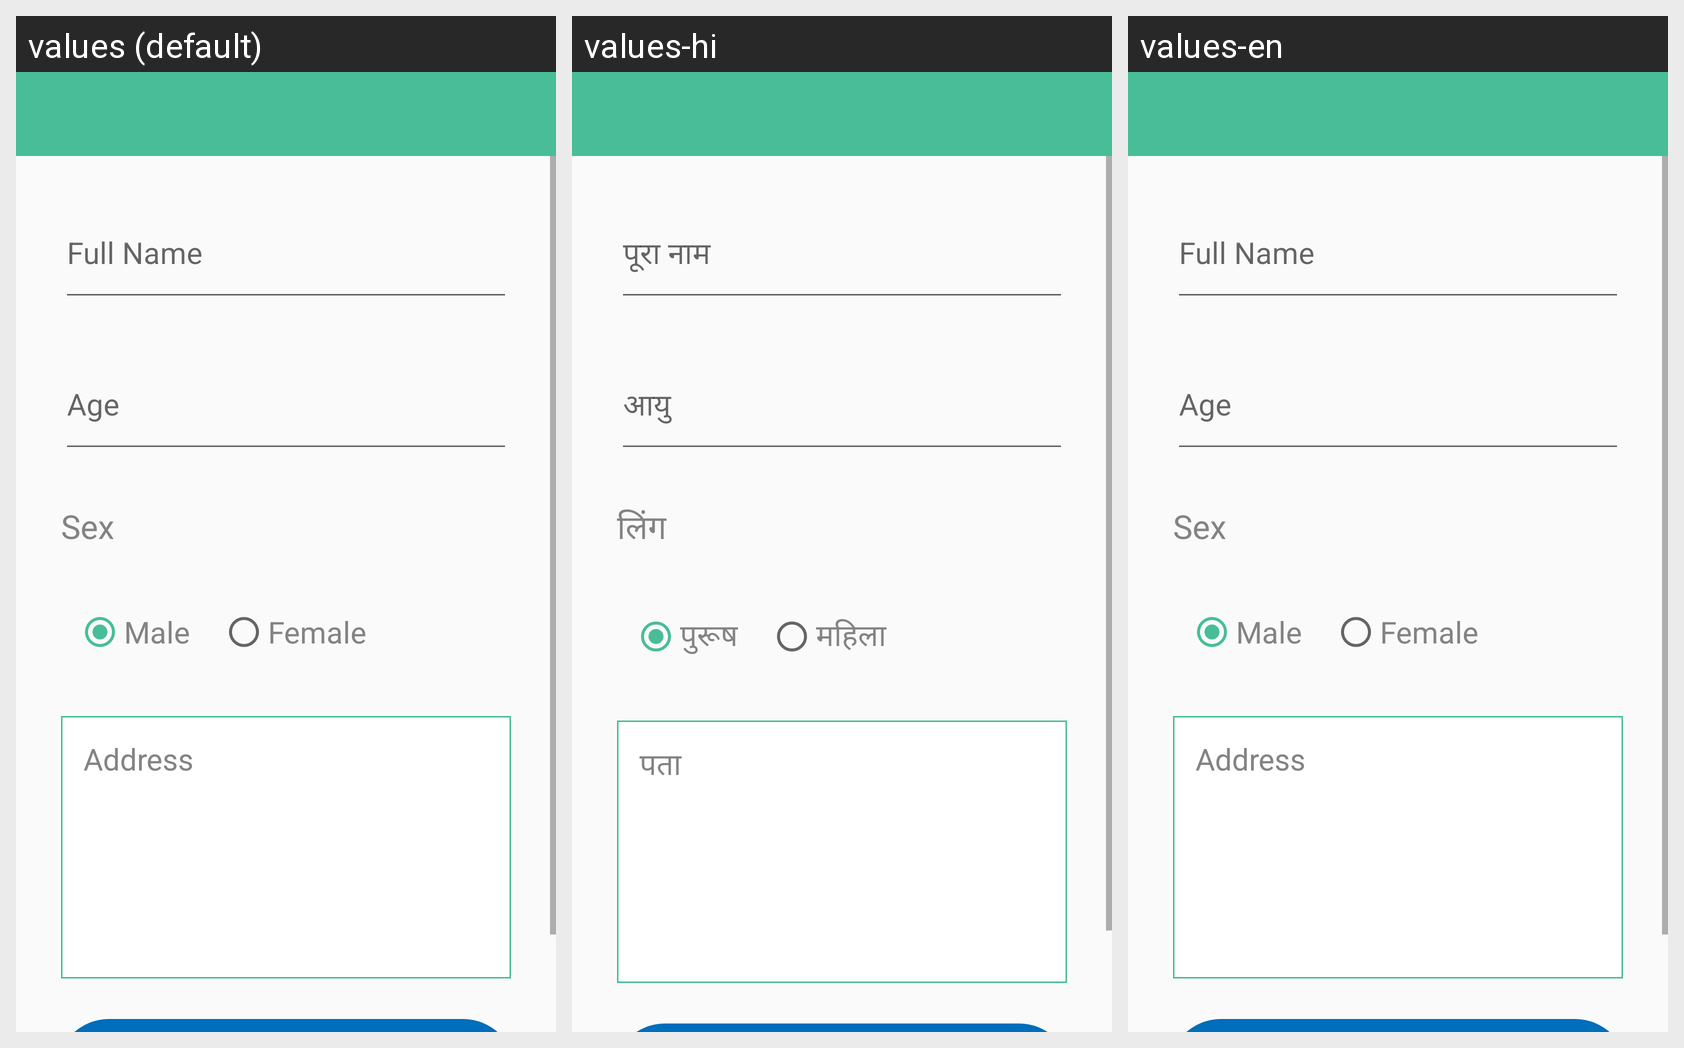

The same Android screen rendered under several of its app's locales, left to right. List the strings drawn on it with the default value and each locale's translation.
Android screen res/layout/activity_register.xml rendered under 3 locales, left to right: values (default), values-hi, values-en. Device: Nexus 5 (rendered at 1080×1920; each locale shown at half size, 540×960, under a caption strip naming it); theme AppTheme.NoActionBar.
Strings drawn on this screen, with the default value and each locale's value (text and hints the layout hard-codes, and strings that could not be matched under every locale, appear in the picture but are not listed):

sex
  values: Sex
  values-hi: लिंग
  values-en: Sex

male
  values: Male
  values-hi: पुरूष
  values-en: Male

female
  values: Female
  values-hi: महिला
  values-en: Female

address
  values: Address
  values-hi: पता
  values-en: Address
